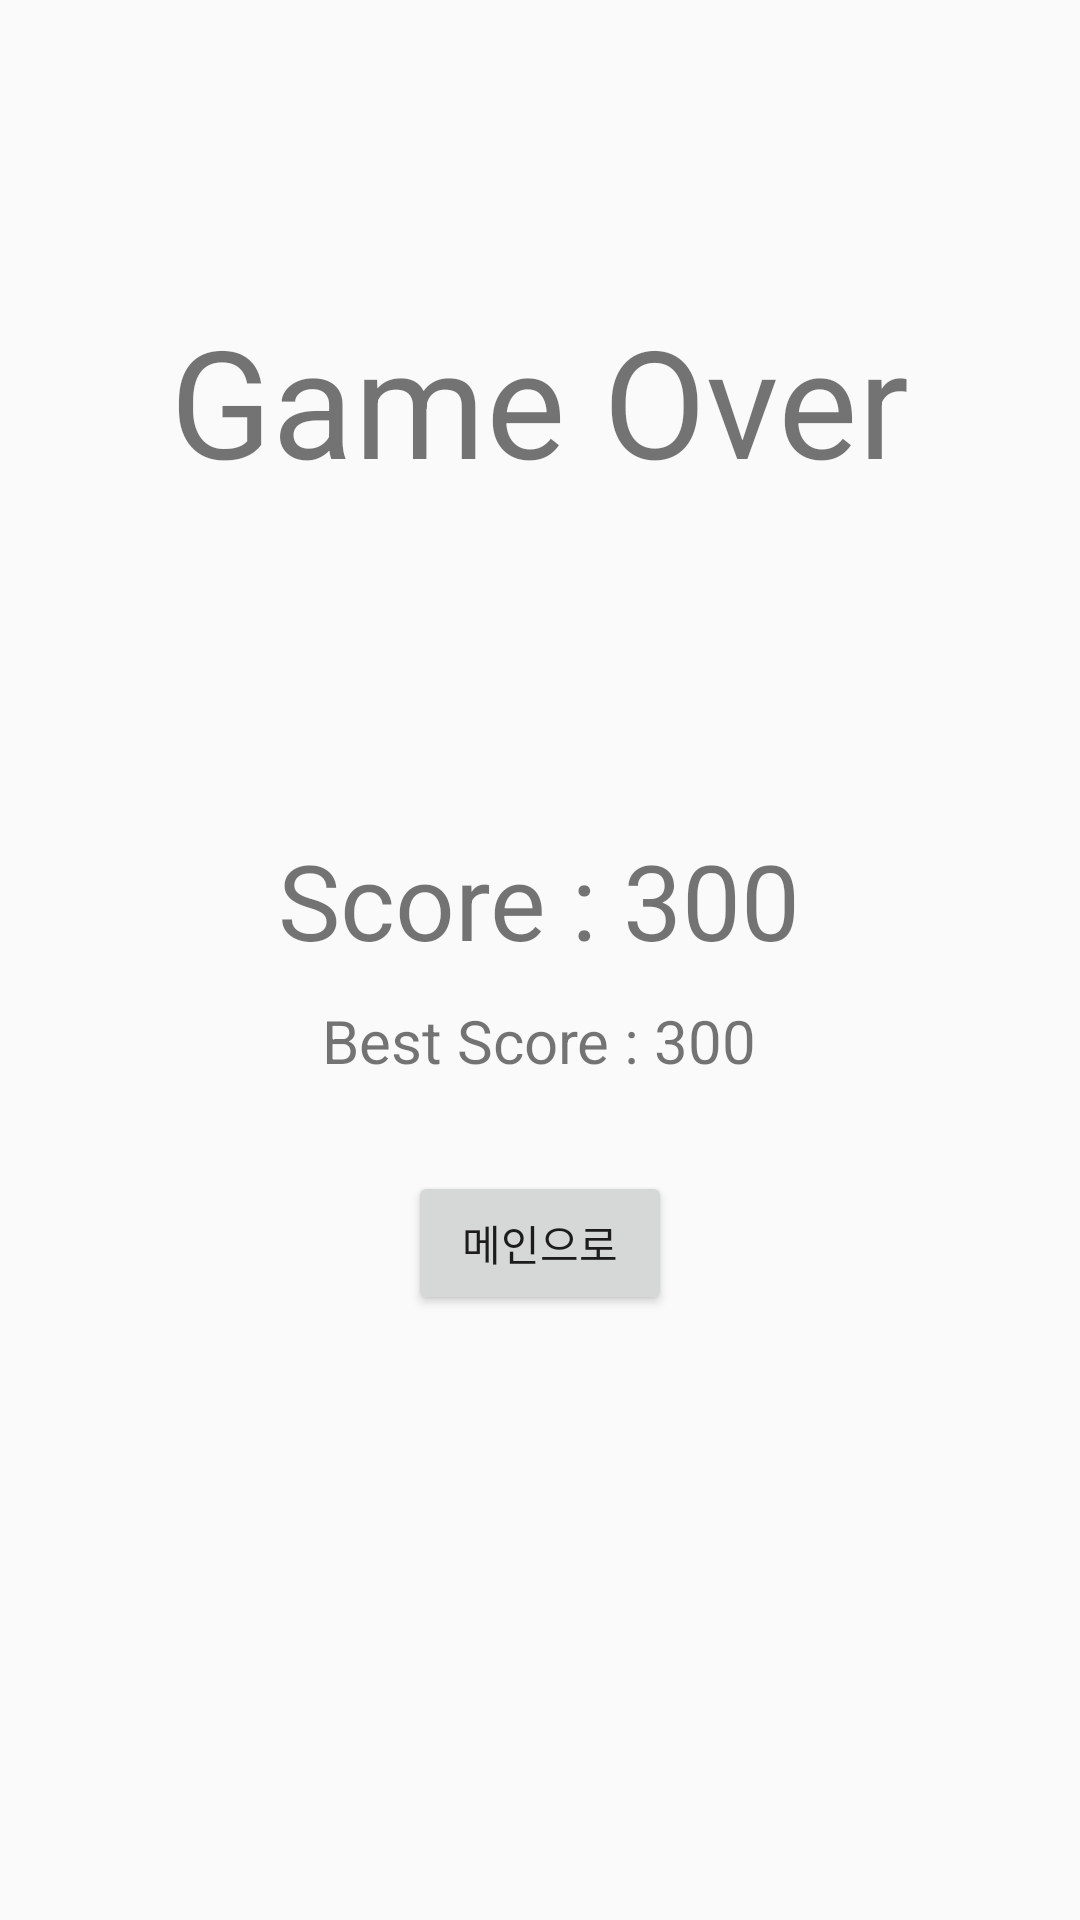

Write the Android layout XML for this screen, with the resource values it uses.
<!-- AndroidManifest.xml: application theme AppTheme -->
<!-- res/layout/game_result_pacman.xml -->
<?xml version="1.0" encoding="utf-8"?>
<LinearLayout xmlns:android="http://schemas.android.com/apk/res/android"
    android:orientation="vertical" android:layout_width="match_parent"
    android:layout_height="match_parent">

    <TextView
        android:text="Game Over"
        android:layout_width="wrap_content"
        android:layout_height="wrap_content"
        android:layout_gravity="center_horizontal"
        android:textSize="50dp"
        android:layout_marginTop="100dp"/>

    <TextView
        android:id="@+id/score"
        android:text="Score : 300"
        android:layout_width="wrap_content"
        android:layout_height="wrap_content"
        android:layout_gravity="center_horizontal"
        android:textSize="35dp"
        android:layout_marginTop="110dp"/>
    <TextView
        android:id="@+id/highscore"
        android:text="Best Score : 300"
        android:layout_width="wrap_content"
        android:layout_height="wrap_content"
        android:layout_gravity="center_horizontal"
        android:textSize="20dp"
        android:layout_marginTop="10dp"/>
    <Button
        android:id="@+id/restart"
        android:text="메인으로"
        android:layout_width="wrap_content"
        android:layout_height="wrap_content"
        android:layout_gravity="center"
        android:layout_marginTop="30dp"/>

</LinearLayout>
<!-- resources referenced by this layout -->
<resources>
  <style name="AppTheme" parent="Theme.AppCompat.Light.DarkActionBar">
          
          <item name="colorPrimary">@color/colorPrimary</item>
          <item name="colorPrimaryDark">@color/colorPrimaryDark</item>
          <item name="colorAccent">@color/colorAccent</item>
          <item name="windowActionBar">false</item>
          <item name="windowNoTitle">true</item>
      </style>
  <color name="colorPrimary">#3F51B5</color>
  <color name="colorPrimaryDark">#303F9F</color>
  <color name="colorAccent">#FF4081</color>
</resources>
